Run: headless pygame with SDL's dummy video driver; simulated clock (each Clock.tick advances the game by its frame time, no real sleeping); random seed 0; keys injected as events and as key.get_pressed() state; no mouse input.
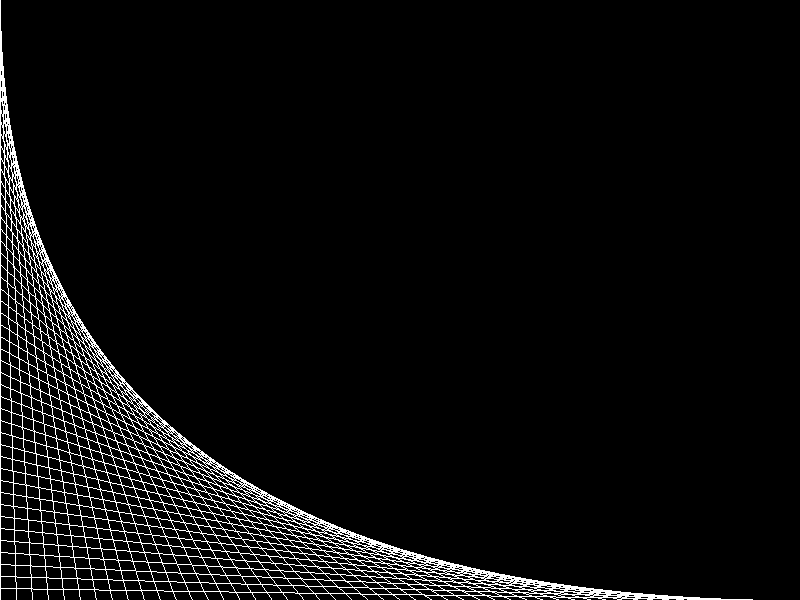
Frame 1 of 4 · flips 1–60 · no input
Frame 2 of 4 · flips 61–180 · tapped SPACE, RETURN · held RIGHT (→), D · screen unchanged from frame 1, image omitted
Frame 3 of 4 · flips 181–300 · held DOWN (↓), S · screen unchanged from frame 2, image omitted
Frame 4 of 4 · flips 301–420 · held LEFT (←), A, UP (↑), W · screen unchanged from frame 3, image omitted

The pygame program that drew these frames:

import pygame
# Initialize Pygame
pygame.init()
# Set up display
width, height = 800, 600
screen = pygame.display.set_mode((width, height))
pygame.display.set_caption("Grille")
Running = True
# Main game loop
pas_x = width / 50
pas_y = height / 50
while Running:
    for event in pygame.event.get():
        if event.type == pygame.QUIT:
            Running = False
    
    for x in range(0,50):
        pygame.draw.line(screen, (255, 255,255), (0,x*pas_y), (x*pas_x,height), width=1)
            
    

    pygame.display.update()
    

pygame.quit()
